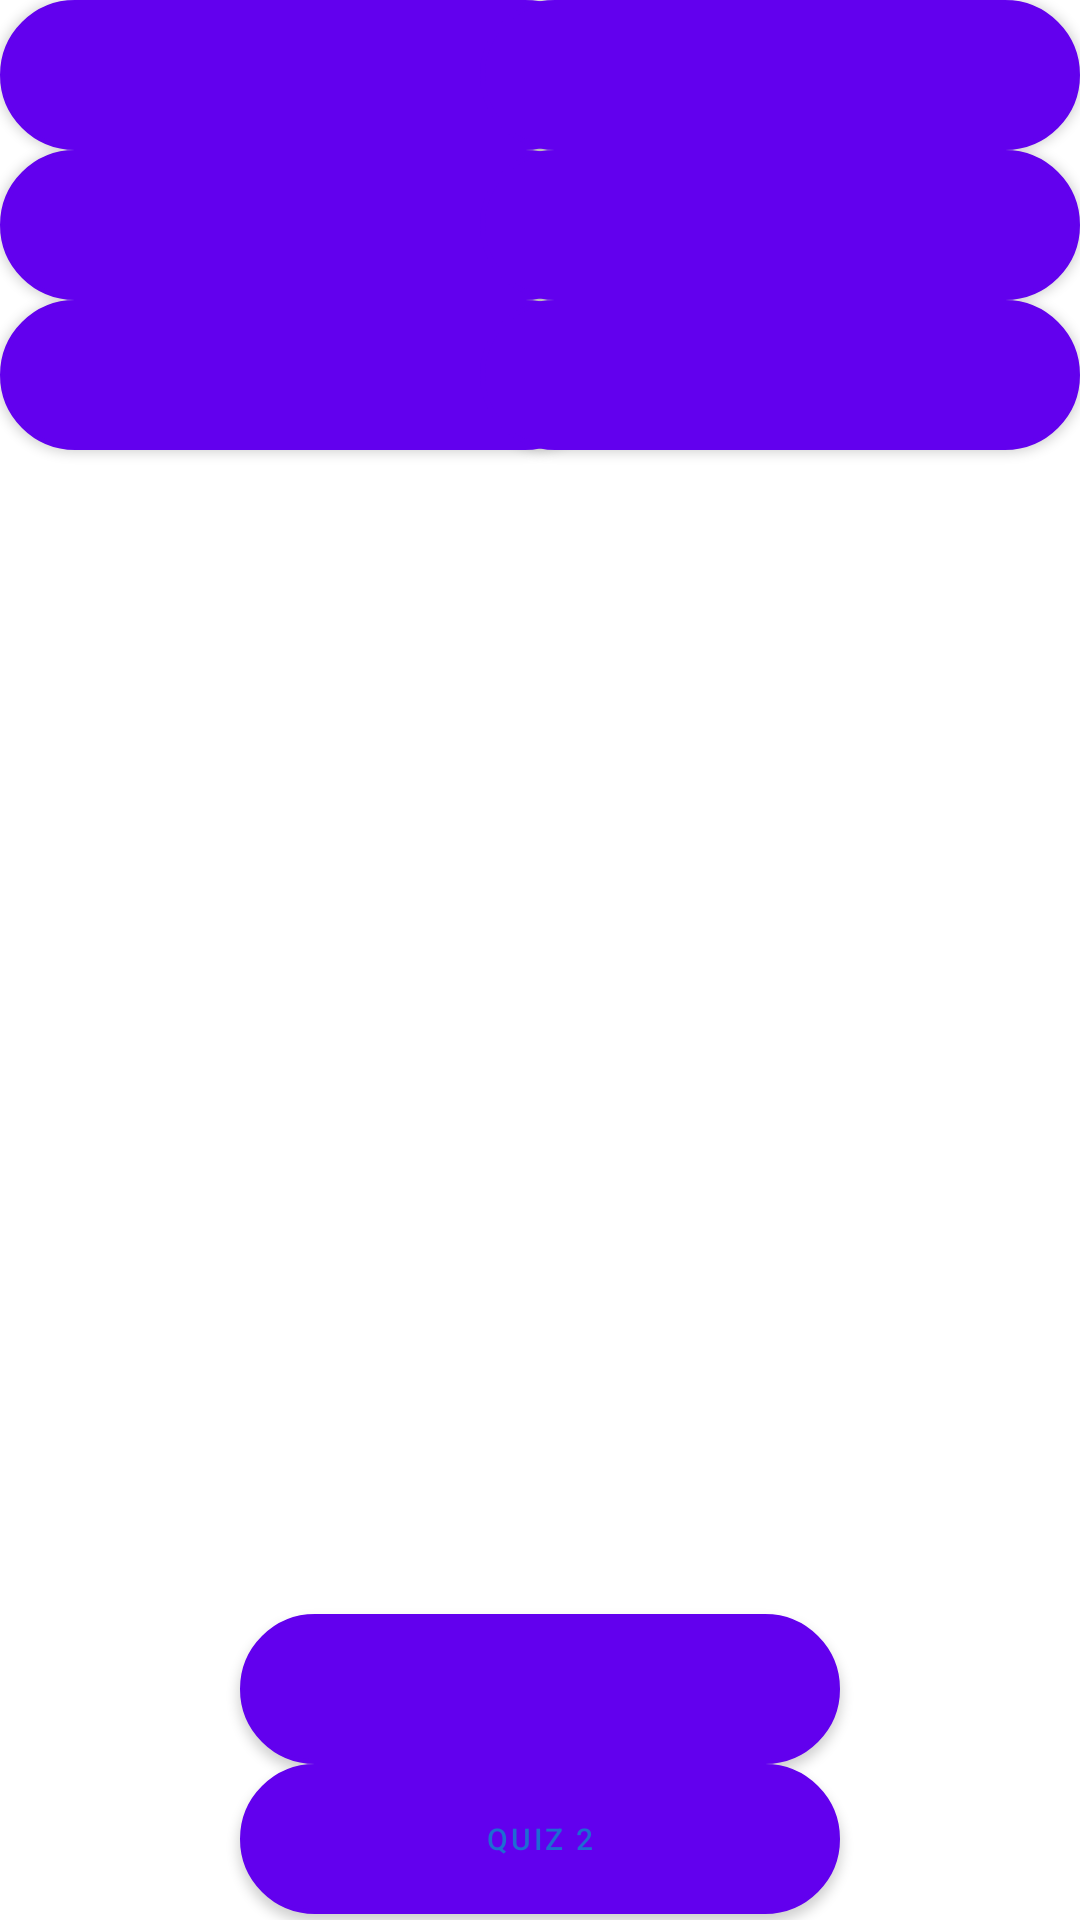

Android layout source for this screen:
<!-- AndroidManifest.xml: fallback theme Theme.MaterialComponents.DayNight.NoActionBar -->
<!-- res/layout/activity_scale_activ_small.xml -->
<?xml version="1.0" encoding="utf-8"?>
<RelativeLayout xmlns:android="http://schemas.android.com/apk/res/android"
    android:layout_width="match_parent" android:layout_height="match_parent"
    android:theme="@android:style/Theme.Holo.Light"
    android:background="#ffffff">

    <Button
        android:layout_width="200dp"
        android:layout_height="50dp"
        android:text="Quiz 2"
        android:id="@+id/quiz2_btn_phone"
        android:textSize="10sp"
        android:background="@drawable/quizbutton"
        android:textColor="#1e6cd2"
        android:layout_alignParentBottom="true"
        android:layout_centerHorizontal="true"
        android:layout_marginBottom="2dp" />

    <Button
        android:layout_width="200dp"
        android:layout_height="50dp"
        android:text="2.7  The Alka Seltzer Experiments"
        android:textSize="10sp"
        android:textAllCaps="false"
        android:id="@+id/alka_btn_phone"
        android:padding="20dp"
        android:background="@drawable/newbutton"
        android:textColor="#ffffff"
        android:layout_above="@+id/quiz2_btn_phone"
        android:layout_centerHorizontal="true" />

    <Button
        android:layout_width="200dp"
        android:layout_height="50dp"
        android:text="2.1 Fundamental"
        android:textSize="10sp"
        android:textAllCaps="false"
        android:id="@+id/fundamental_btn_phone"
        android:padding="20dp"
        android:background="@drawable/newbutton"
        android:textColor="#ffffff"
        android:layout_alignParentTop="true"
        android:layout_alignParentLeft="true"
        android:layout_alignParentStart="true" />

    <Button
        android:layout_width="200dp"
        android:layout_height="50dp"
        android:text="2.2 Scaling in Geometry"
        android:textSize="10sp"
        android:textAllCaps="false"
        android:id="@+id/scalin_geo_btn_phone"
        android:padding="20dp"
        android:background="@drawable/newbutton"
        android:textColor="#ffffff"
        android:layout_alignParentTop="true"
        android:layout_alignParentRight="true"
        android:layout_alignParentEnd="true" />

    <Button
        android:layout_width="200dp"
        android:layout_height="50dp"
        android:text="2.3 Optical Property Example"
        android:textSize="10sp"
        android:textAllCaps="false"
        android:id="@+id/optcal_btn_phone"
        android:padding="20dp"
        android:background="@drawable/newbutton"
        android:textColor="#ffffff"
        android:layout_below="@+id/fundamental_btn_phone"
        android:layout_alignParentLeft="true"
        android:layout_alignParentStart="true" />

    <Button
        android:layout_width="200dp"
        android:layout_height="50dp"
        android:text="2.4 Chemical Bonding Example"
        android:textSize="10sp"
        android:textAllCaps="false"
        android:id="@+id/chemical_btn_phone"
        android:padding="20dp"
        android:background="@drawable/newbutton"
        android:textColor="#ffffff"
        android:layout_alignParentRight="true"
        android:layout_alignParentEnd="true"
        android:layout_below="@+id/scalin_geo_btn_phone" />

    <Button
        android:layout_width="200dp"
        android:layout_height="50dp"
        android:text="2.5 Size Matter Example"
        android:textSize="10sp"
        android:textAllCaps="false"
        android:id="@+id/size_matter_btn_phone"
        android:padding="20dp"
        android:background="@drawable/newbutton"
        android:textColor="#ffffff"
        android:layout_below="@+id/optcal_btn_phone"
        android:layout_alignParentLeft="true"
        android:layout_alignParentStart="true" />

    <Button
        android:layout_width="200dp"
        android:layout_height="50dp"
        android:text="2.6 Rigid-Body Dynamics"
        android:textSize="10sp"
        android:textAllCaps="false"
        android:id="@+id/scaling_rbd_btn_phone"
        android:padding="20dp"
        android:background="@drawable/newbutton"
        android:textColor="#ffffff"
        android:layout_below="@+id/chemical_btn_phone"
        android:layout_alignParentRight="true"
        android:layout_alignParentEnd="true" />



</RelativeLayout>
<!-- resources referenced by this layout -->
<resources>
  <!-- drawable newbutton (drawable-hdpi) -->
  <?xml version="1.0" encoding="utf-8"?>
  <selector xmlns:android="http://schemas.android.com/apk/res/android" >
      <item android:state_pressed="true" >
          <shape android:shape="rectangle"  >
              <corners android:radius="40dp" />
              <stroke android:width="1dip" android:color="#1e6cd2" />
              <gradient android:angle="-90" android:startColor="#1b61bd" android:endColor="#6198df"  />
          </shape>
      </item>
      <item android:state_focused="true">
          <shape android:shape="rectangle"  >
              <corners android:radius="40dip" />
              <stroke android:width="1dip" android:color="#1e6cd2" />
              <solid android:color="#1e6cd2"/>
          </shape>
      </item>
      <item >
          <shape android:shape="rectangle"  >
              <corners android:radius="40dip" />
              <stroke android:width="1.5dip" android:color="#000000" />
              <gradient android:angle="-90" android:startColor="#4a89db" android:endColor="#1e6cd2" />
          </shape>
      </item>
  </selector>
  <!-- drawable quizbutton (drawable-hdpi) -->
  <?xml version="1.0" encoding="utf-8"?>
  <selector xmlns:android="http://schemas.android.com/apk/res/android" >
      <item android:state_pressed="true" >
          <shape android:shape="rectangle"  >
              <corners android:radius="40dp" />
              <stroke android:width="1dip" android:color="#FFC966" />
              <gradient android:angle="-90" android:startColor="#e5b45b" android:endColor="#ffd993"  />
          </shape>
      </item>
      <item android:state_focused="true">
          <shape android:shape="rectangle"  >
              <corners android:radius="40dip" />
              <stroke android:width="1dip" android:color="#FFC966" />
              <solid android:color="#1e6cd2"/>
          </shape>
      </item>
      <item >
          <shape android:shape="rectangle"  >
              <corners android:radius="40dip" />
              <stroke android:width="1.5dip" android:color="#000000" />
              <gradient android:angle="-90" android:startColor="#ffd384" android:endColor="#cca051" />
          </shape>
      </item>
  </selector>
</resources>
